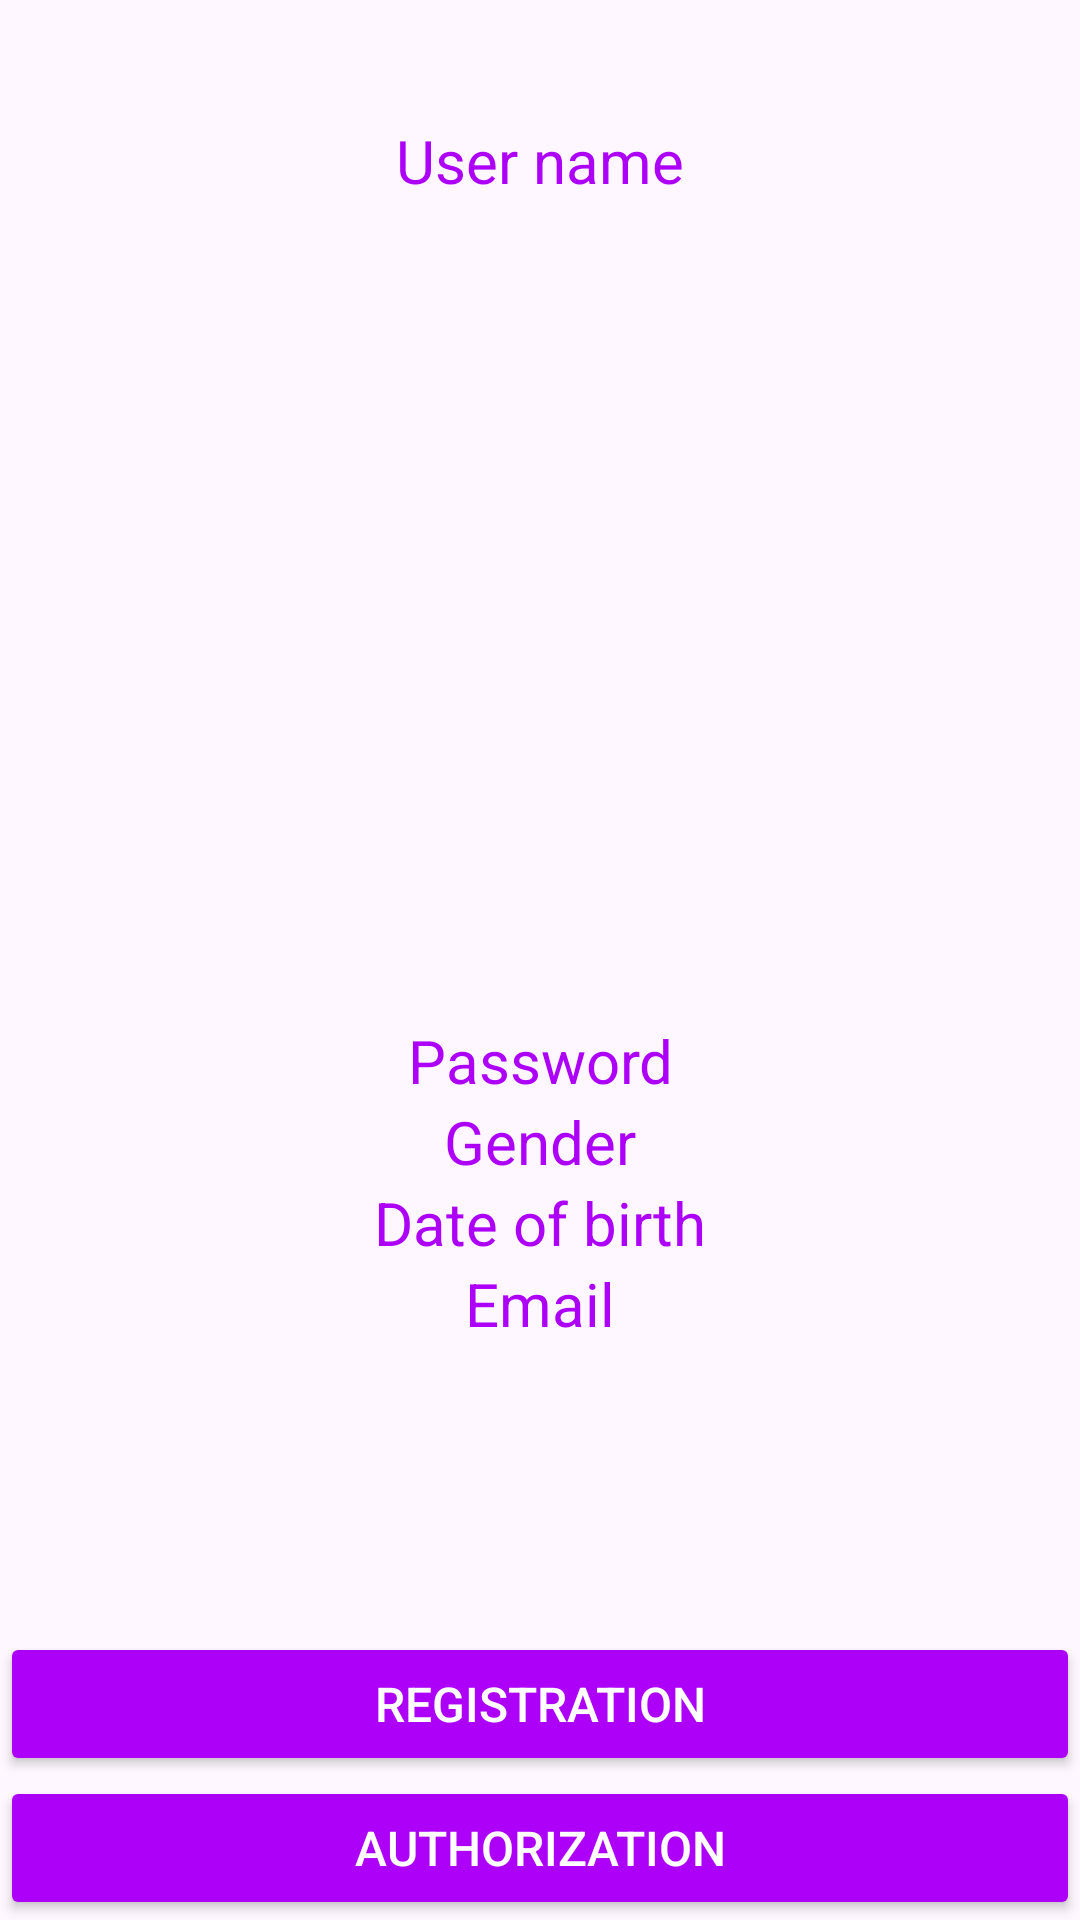

Here is an Android app screen rendered from its layout file. Give the layout XML and the strings, colors and styles it references.
<!-- AndroidManifest.xml: application theme Theme.Olympia -->
<!-- res/layout/fragment_profile.xml -->
<?xml version="1.0" encoding="utf-8"?>
<androidx.constraintlayout.widget.ConstraintLayout xmlns:android="http://schemas.android.com/apk/res/android"
    xmlns:app="http://schemas.android.com/apk/res-auto"
    xmlns:tools="http://schemas.android.com/tools"
    android:id="@+id/CLOnProfile"
    android:layout_width="match_parent"
    android:layout_height="match_parent"
    tools:context=".views.Profile">


    <LinearLayout
        android:id="@+id/LLHUNOnProfile"
        android:layout_width="match_parent"
        android:layout_height="wrap_content"
        android:layout_marginTop="40dp"
        android:orientation="horizontal"
        app:layout_constraintEnd_toEndOf="parent"
        app:layout_constraintStart_toStartOf="parent"
        app:layout_constraintTop_toTopOf="parent">

        <TextView
            android:id="@+id/TitleUNOnProfile"
            android:layout_width="match_parent"
            android:layout_height="wrap_content"
            android:gravity="center"
            android:text="@string/user_name"
            android:textColor="@color/primary"
            android:textSize="20sp" />

        <TextView
            android:id="@+id/UserNameOnProfile"
            android:layout_width="match_parent"
            android:layout_height="wrap_content"
            android:gravity="center"
            android:text="@string/for_empty_fields"
            android:textColor="@color/primary"
            android:textSize="20sp" />
    </LinearLayout>

    <LinearLayout
        android:id="@+id/LLHPasswordOnProfile"
        android:layout_width="match_parent"
        android:layout_height="wrap_content"
        android:orientation="horizontal"
        app:layout_constraintBottom_toBottomOf="parent"
        app:layout_constraintEnd_toEndOf="parent"
        app:layout_constraintStart_toStartOf="parent"
        app:layout_constraintTop_toBottomOf="@+id/LLHUNOnProfile">

        <TextView
            android:id="@+id/TitlePasswordOnProfile"
            android:layout_width="match_parent"
            android:layout_height="wrap_content"
            android:gravity="center"
            android:text="@string/password"
            android:textColor="@color/primary"
            android:textSize="20sp" />

        <TextView
            android:id="@+id/PasswordOnProfile"
            android:layout_width="match_parent"
            android:layout_height="wrap_content"
            android:gravity="center"
            android:text="@string/for_empty_fields"
            android:textColor="@color/primary"
            android:textSize="20sp" />
    </LinearLayout>

    <LinearLayout
        android:id="@+id/LLHGenderOnProfile"
        android:layout_width="match_parent"
        android:layout_height="wrap_content"
        android:orientation="horizontal"
        app:layout_constraintEnd_toEndOf="parent"
        app:layout_constraintStart_toStartOf="parent"
        app:layout_constraintTop_toBottomOf="@+id/LLHPasswordOnProfile">

        <TextView
            android:id="@+id/TitleGenderOnProfile"
            android:layout_width="match_parent"
            android:layout_height="wrap_content"
            android:gravity="center"
            android:text="@string/gender"
            android:textColor="@color/primary"
            android:textSize="20sp" />

        <TextView
            android:id="@+id/GenderOnProfile"
            android:layout_width="match_parent"
            android:layout_height="wrap_content"
            android:gravity="center"
            android:text="@string/for_empty_fields"
            android:textColor="@color/primary"
            android:textSize="20sp" />
    </LinearLayout>

    <LinearLayout
        android:id="@+id/LLHBirthdayOnProfile"
        android:layout_width="match_parent"
        android:layout_height="wrap_content"
        android:orientation="horizontal"
        app:layout_constraintEnd_toEndOf="parent"
        app:layout_constraintStart_toStartOf="parent"
        app:layout_constraintTop_toBottomOf="@+id/LLHGenderOnProfile">

        <TextView
            android:id="@+id/TitleBirthdayOnProfile"
            android:layout_width="match_parent"
            android:layout_height="wrap_content"
            android:gravity="center"
            android:text="@string/date_of_birth"
            android:textColor="@color/primary"
            android:textSize="20sp" />

        <TextView
            android:id="@+id/BirthdayOnProfile"
            android:layout_width="match_parent"
            android:layout_height="wrap_content"
            android:gravity="center"
            android:text="@string/for_empty_fields"
            android:textColor="@color/primary"
            android:textSize="20sp" />
    </LinearLayout>

    <LinearLayout
        android:id="@+id/LLHEmailOnProfile"
        android:layout_width="match_parent"
        android:layout_height="wrap_content"
        android:orientation="horizontal"
        app:layout_constraintEnd_toEndOf="parent"
        app:layout_constraintStart_toStartOf="parent"
        app:layout_constraintTop_toBottomOf="@+id/LLHBirthdayOnProfile">

        <TextView
            android:id="@+id/TitleEmailOnProfile"
            android:layout_width="match_parent"
            android:layout_height="wrap_content"
            android:gravity="center"
            android:text="@string/email"
            android:textColor="@color/primary"
            android:textSize="20sp" />
        <TextView
            android:id="@+id/EmailOnProfile"
            android:layout_width="match_parent"
            android:layout_height="wrap_content"
            android:gravity="center"
            android:text="@string/for_empty_fields"
            android:textColor="@color/primary"
            android:textSize="20sp" />
    </LinearLayout>

    <Button
        android:id="@+id/BLogInOnProfile"
        android:layout_width="match_parent"
        android:layout_height="wrap_content"
        android:backgroundTint="@color/primary"
        android:text="@string/authorization"
        android:textColor="@color/white"
        android:textSize="16sp"
        app:layout_constraintBottom_toBottomOf="parent"
        app:layout_constraintEnd_toEndOf="parent"
        app:layout_constraintStart_toStartOf="parent" />

    <Button
        android:id="@+id/BSignUpOnProfile"
        android:layout_width="match_parent"
        android:layout_height="wrap_content"
        android:backgroundTint="@color/primary"
        android:text="@string/registration"
        android:textColor="@color/white"
        android:textSize="16sp"
        app:layout_constraintBottom_toTopOf="@+id/BLogInOnProfile"
        app:layout_constraintEnd_toEndOf="parent"
        app:layout_constraintStart_toStartOf="parent" />
</androidx.constraintlayout.widget.ConstraintLayout>
<!-- resources referenced by this layout -->
<resources>
  <color name="primary">#AD00F8</color>
  <color name="white">#FFFFFFFF</color>
  <string name="authorization">Authorization</string>
  <string name="date_of_birth">Date of birth</string>
  <string name="email">Email</string>
  <string name="for_empty_fields"> </string>
  <string name="gender">Gender</string>
  <string name="password">Password</string>
  <string name="registration">Registration</string>
  <string name="user_name">User name</string>
  <style name="Theme.Olympia" parent="Base.Theme.Olympia" />
  <style name="Base.Theme.Olympia" parent="Theme.Material3.DayNight.NoActionBar">
          
          
      </style>
</resources>
